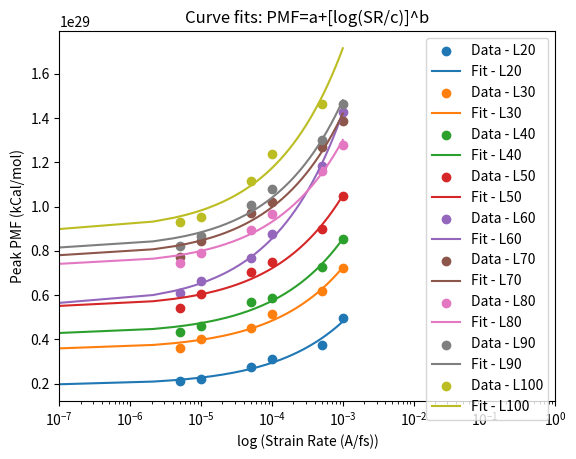

Generate this figure with matplotlib:
"""
PMF = a+[log(SR/c)]^b
a: zero-shear limit
b: concavity
c: target low shear rate at which there is no variation anymore
log(SR/c)>1
"""

import numpy as np
import matplotlib.pyplot as plt
from scipy.optimize import curve_fit
import sympy as sym

xarray = np.array([
    5.00E-06,
    1.00E-05,
    5.00E-05,
    0.0001,
    0.0005,
    0.001
    ])

xL100 = np.array([
    5.00E-06,
    1.00E-05,
    5.00E-05,
    0.0001,
    0.0005
    #0.001
    ])

yL20 = np.array([
    2.114E+28,
    2.229E+28,
    2.763E+28,
    3.119E+28,
    3.729E+28,
    4.966E+28
    ])

yL30 = np.array([
    3.623E+28,
    4.008E+28,
    4.524E+28,
    5.127E+28,
    6.173E+28,
    7.228E+28
    ])

yL40 = np.array([
    4.350E+28,
    4.593E+28,
    5.706E+28,
    5.887E+28,
    7.264E+28,
    8.524E+28
    ])

yL50 = np.array([
    5.421E+28,
    6.062E+28,
    7.057E+28,
    7.482E+28,
    8.980E+28,
    1.048E+29
    ])

yL60 = np.array([
    6.095E+28,
    6.623E+28,
    7.669E+28,
    8.740E+28,
    1.181E+29,
    1.428E+29
    ])

yL70 = np.array([
    7.734E+28,
    8.421E+28,
    9.719E+28,
    1.022E+29,
    1.271E+29,
    1.388E+29,
    ])

yL80 = np.array([
    7.437E+28,
    7.913E+28,
    8.962E+28,
    9.662E+28,
    1.160E+29,
    1.279E+29
    ])

yL90 = np.array([
    8.224E+28,
    8.671E+28,
    1.009E+29,
    1.079E+29,
    1.299E+29,
    1.463E+29
    ])

yL100 = np.array([
    9.303E+28,
    9.549E+28,
    1.114E+29,
    1.235E+29,
    1.463E+29
    #2.135E+29
    ])

yvalues = [yL20, yL30, yL40, yL50, yL60, yL70, yL80, yL90, yL100]

xdummy = np.linspace(0.0000001, 0.001, 500)

def func(x, a, b):
    return a + (np.log10(x/(10E-25)))**b

dataLabels = ['Data - L20', 'Data - L30', 'Data - L40', 'Data - L50', 'Data - L60', 'Data - L70', 'Data - L80', 'Data - L90', 'Data - L100']
fitLabels = ['Fit - L20', 'Fit - L30', 'Fit - L40', 'Fit - L50', 'Fit - L60', 'Fit - L70', 'Fit - L80', 'Fit - L90', 'Fit - L100']

for count in range(0, len(yvalues)):

    if yvalues[count].all == yL100.all:
        x = xL100
    else:
        x = xarray

    params, params_covariance = curve_fit(func, x, yvalues[count], p0=[6e28, 20], maxfev=10000)
    print("Parameters [a b] for", dataLabels[count], ':', params)
    #print("Covariance for [a b c] for", dataLabels[count], ':', params_covariance)

    plt.scatter(x, yvalues[count], label=dataLabels[count])
    plt.plot(xdummy, func(xdummy, params[0], params[1]), label=fitLabels[count])

plt.xlim(10e-8,10e-1)
plt.legend(loc='best')
plt.ylabel('Peak PMF (kCal/mol)')
plt.xscale('log')
plt.xlabel('log (Strain Rate (A/fs))')
plt.title('Curve fits: PMF=a+[log(SR/c)]^b')
plt.show()
                
